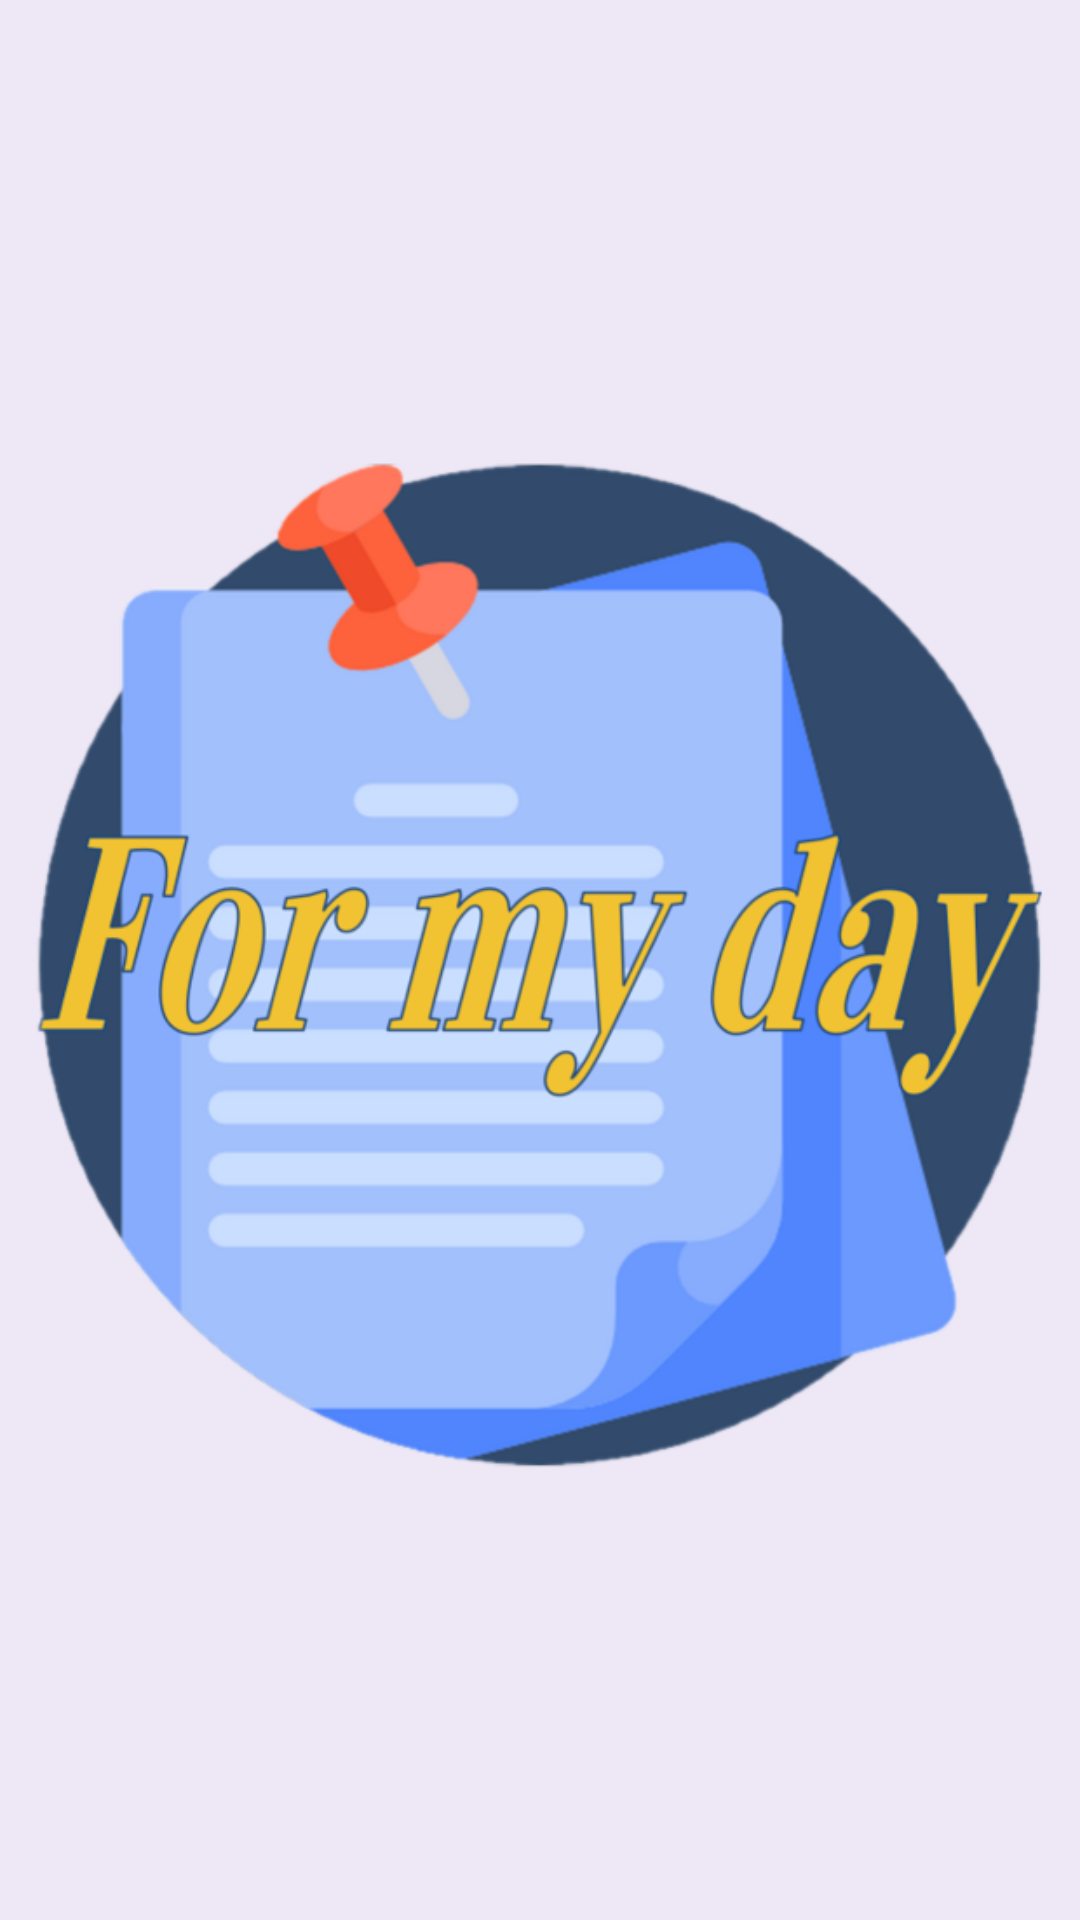

Here is an Android app screen rendered from its layout file. Give the layout XML and the strings, colors and styles it references.
<!-- AndroidManifest.xml: application theme Theme.ForMyDay -->
<!-- res/layout/activity_intro.xml -->
<?xml version="1.0" encoding="utf-8"?>
<LinearLayout
    xmlns:android="http://schemas.android.com/apk/res/android"
    xmlns:app="http://schemas.android.com/apk/res-auto"
    xmlns:tools="http://schemas.android.com/tools"
    android:layout_width="match_parent"
    android:layout_height="match_parent"
    android:orientation="vertical"
    android:gravity="center"
    android:background="#EDE7F6"
    tools:context=".IntroActivity">

    <ImageView
        android:id="@+id/iv_intro"
        android:layout_width="match_parent"
        android:layout_height="wrap_content"
        android:src="@drawable/formyday" />
</LinearLayout>
<!-- resources referenced by this layout -->
<resources>
  <!-- drawable formyday: png bitmap (drawable, 123739 bytes) -->
  <style name="Theme.ForMyDay" parent="Theme.MaterialComponents.Light.DarkActionBar">
          
          <item name="colorPrimary">@color/purple_500</item>
          <item name="colorPrimaryVariant">@color/purple_700</item>
          <item name="colorOnPrimary">@color/white</item>
          
          <item name="colorSecondary">@color/teal_200</item>
          <item name="colorSecondaryVariant">@color/teal_700</item>
          <item name="colorOnSecondary">@color/black</item>
          
          <item name="android:statusBarColor" tools:targetApi="l">?attr/colorPrimaryVariant</item>
          
      </style>
  <!-- not gathered from this repository: default colours our renderer supplied (Android Studio template values) -->
  <color name="purple_500">#FF6200EE</color>
  <color name="purple_700">#FF3700B3</color>
  <color name="teal_200">#FF03DAC5</color>
  <color name="teal_700">#FF018786</color>
  <color name="black">#FF000000</color>
  <color name="white">#FFFFFFFF</color>
</resources>
